Labelled photos from "RockPaperScissorsMachineLearning", an image-classification folder in ThomasStuart/RockPaperScissorsMachineLearning. The possible labels are: paper, rock, scissors.

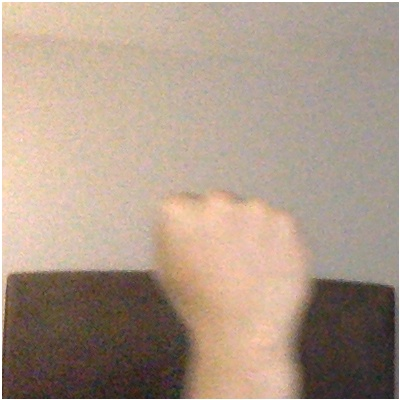
Label: rock

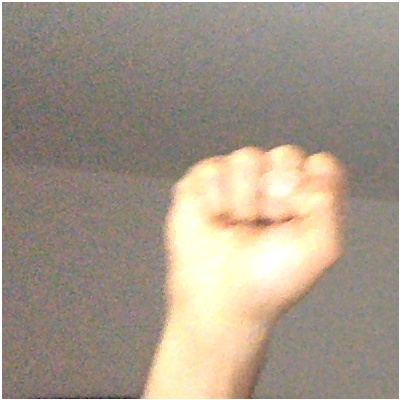
Label: rock

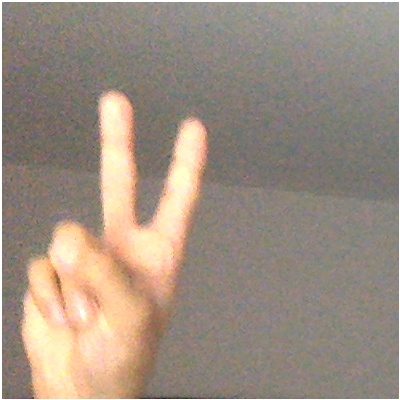
Label: scissors

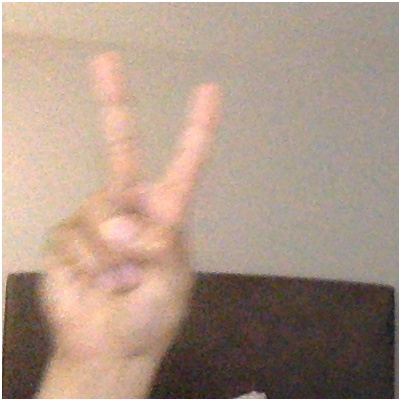
Label: scissors

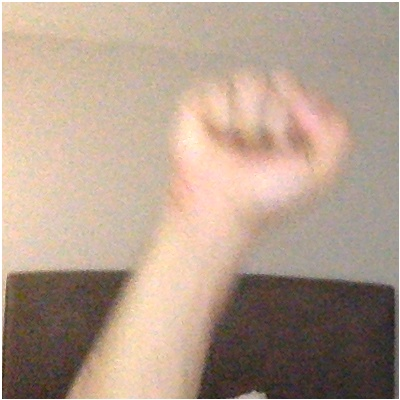
Label: rock

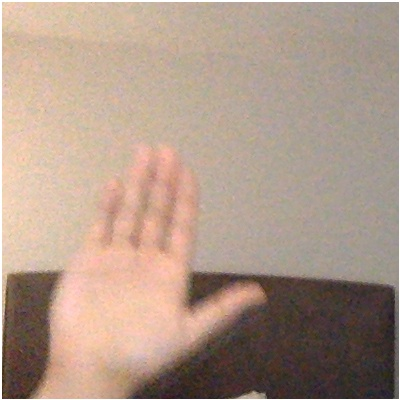
Label: paper
